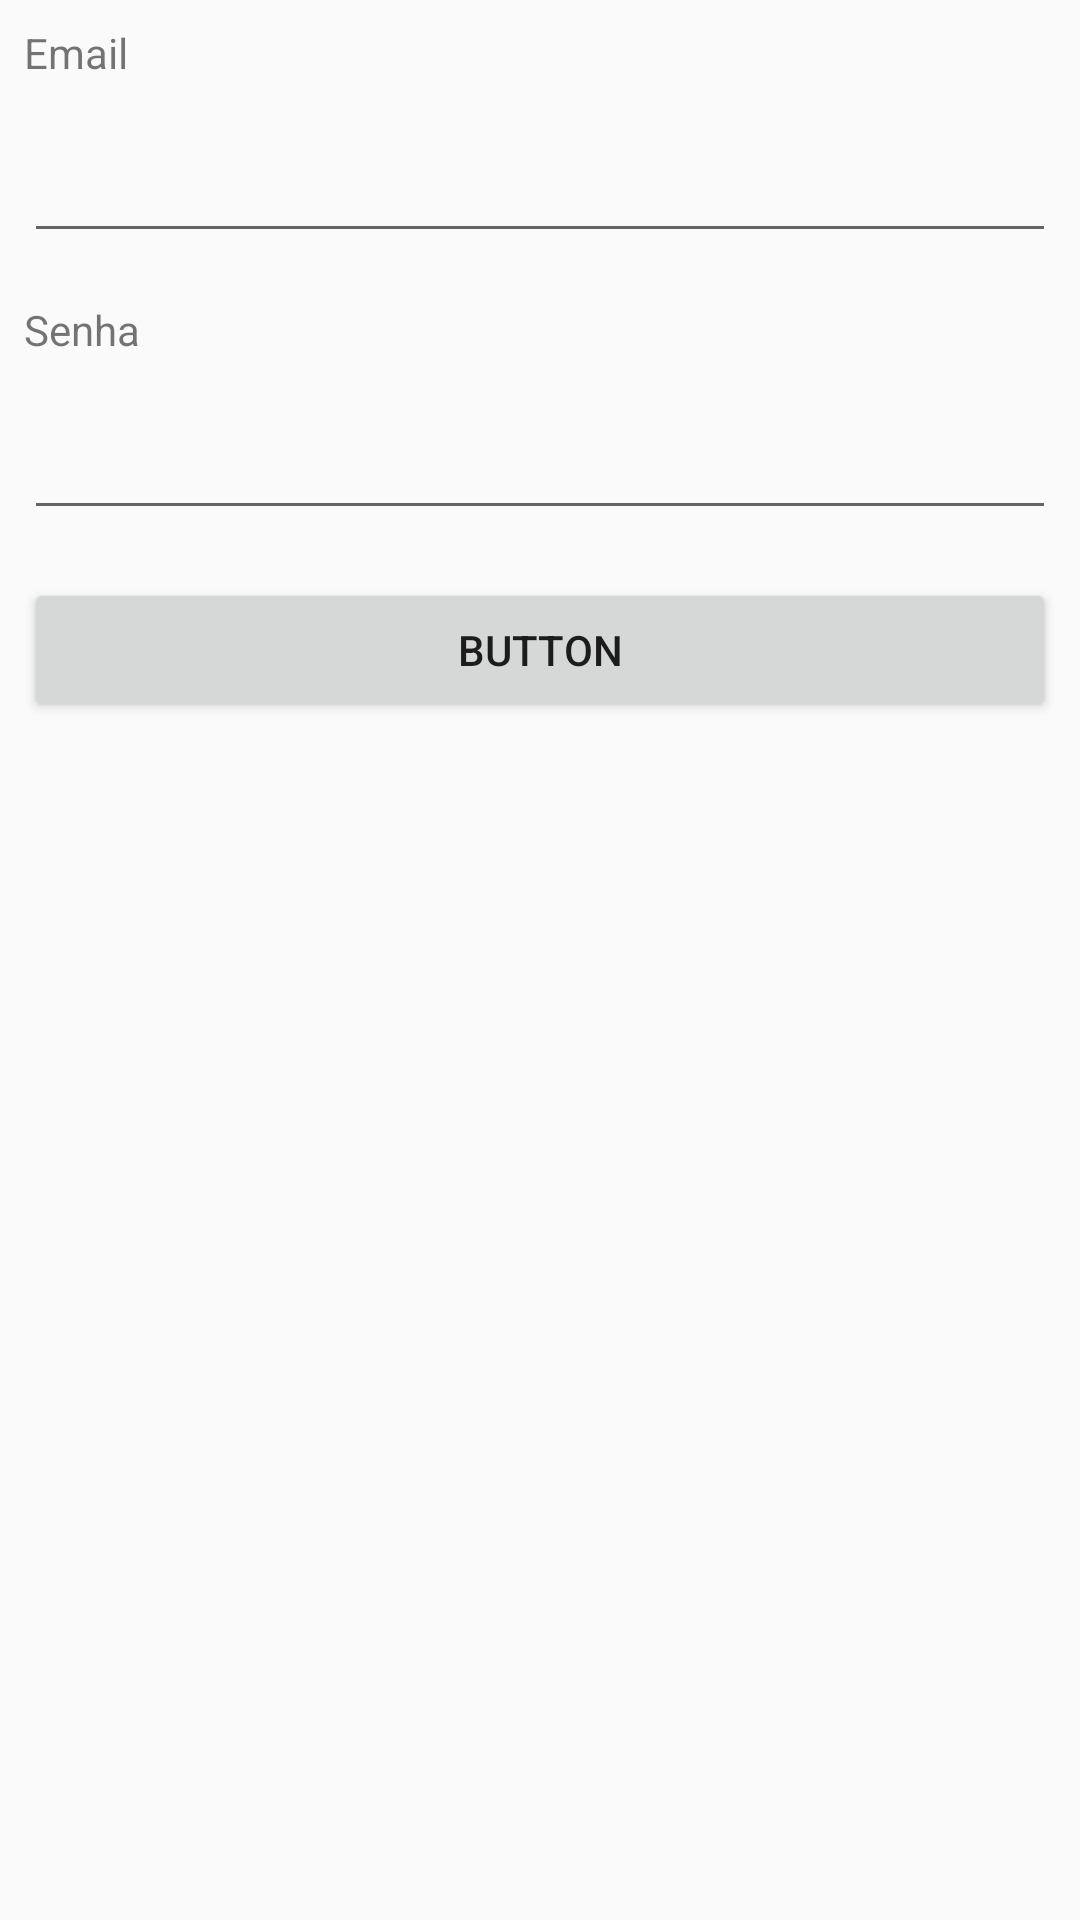

Here is an Android app screen rendered from its layout file. Give the layout XML and the strings, colors and styles it references.
<!-- AndroidManifest.xml: application theme Theme.AppTestsCurso -->
<!-- res/layout/activity_test_linear_layout.xml -->
<?xml version="1.0" encoding="utf-8"?>
<LinearLayout xmlns:android="http://schemas.android.com/apk/res/android"
    android:layout_width="match_parent"
    android:layout_height="match_parent"
    android:orientation="vertical" >

    <TextView
        android:id="@+id/textView2"
        android:layout_width="match_parent"
        android:layout_height="wrap_content"
        android:layout_margin="8dp"
        android:text="Email" />

    <EditText
        android:id="@+id/editTextTextEmailAddress"
        android:layout_width="match_parent"
        android:layout_height="wrap_content"
        android:layout_margin="8dp"
        android:ems="10"
        android:inputType="textEmailAddress" />

    <TextView
        android:id="@+id/textView3"
        android:layout_width="match_parent"
        android:layout_height="wrap_content"
        android:layout_margin="8dp"
        android:text="Senha" />

    <EditText
        android:id="@+id/editTextTextPassword"
        android:layout_width="match_parent"
        android:layout_height="wrap_content"
        android:layout_margin="8dp"
        android:ems="10"
        android:inputType="textPassword" />

    <Button
        android:id="@+id/button11"
        android:layout_width="match_parent"
        android:layout_height="wrap_content"
        android:layout_margin="8dp"
        android:text="Button" />

</LinearLayout>
<!-- resources referenced by this layout -->
<resources>
  <style name="Theme.AppTestsCurso" parent="Base.Theme.AppTestsCurso" />
  <style name="Base.Theme.AppTestsCurso" parent="Theme.AppCompat.Light.DarkActionBar">
          
          <item name="colorPrimary">@color/primary_color</item>
          <item name="colorPrimaryDark">@color/primary_color</item>
          <item name="colorAccent">@color/accent_color</item>
      </style>
  <color name="primary_color">#ED6B6B</color>
  <color name="accent_color">#FEF31F</color>
</resources>
